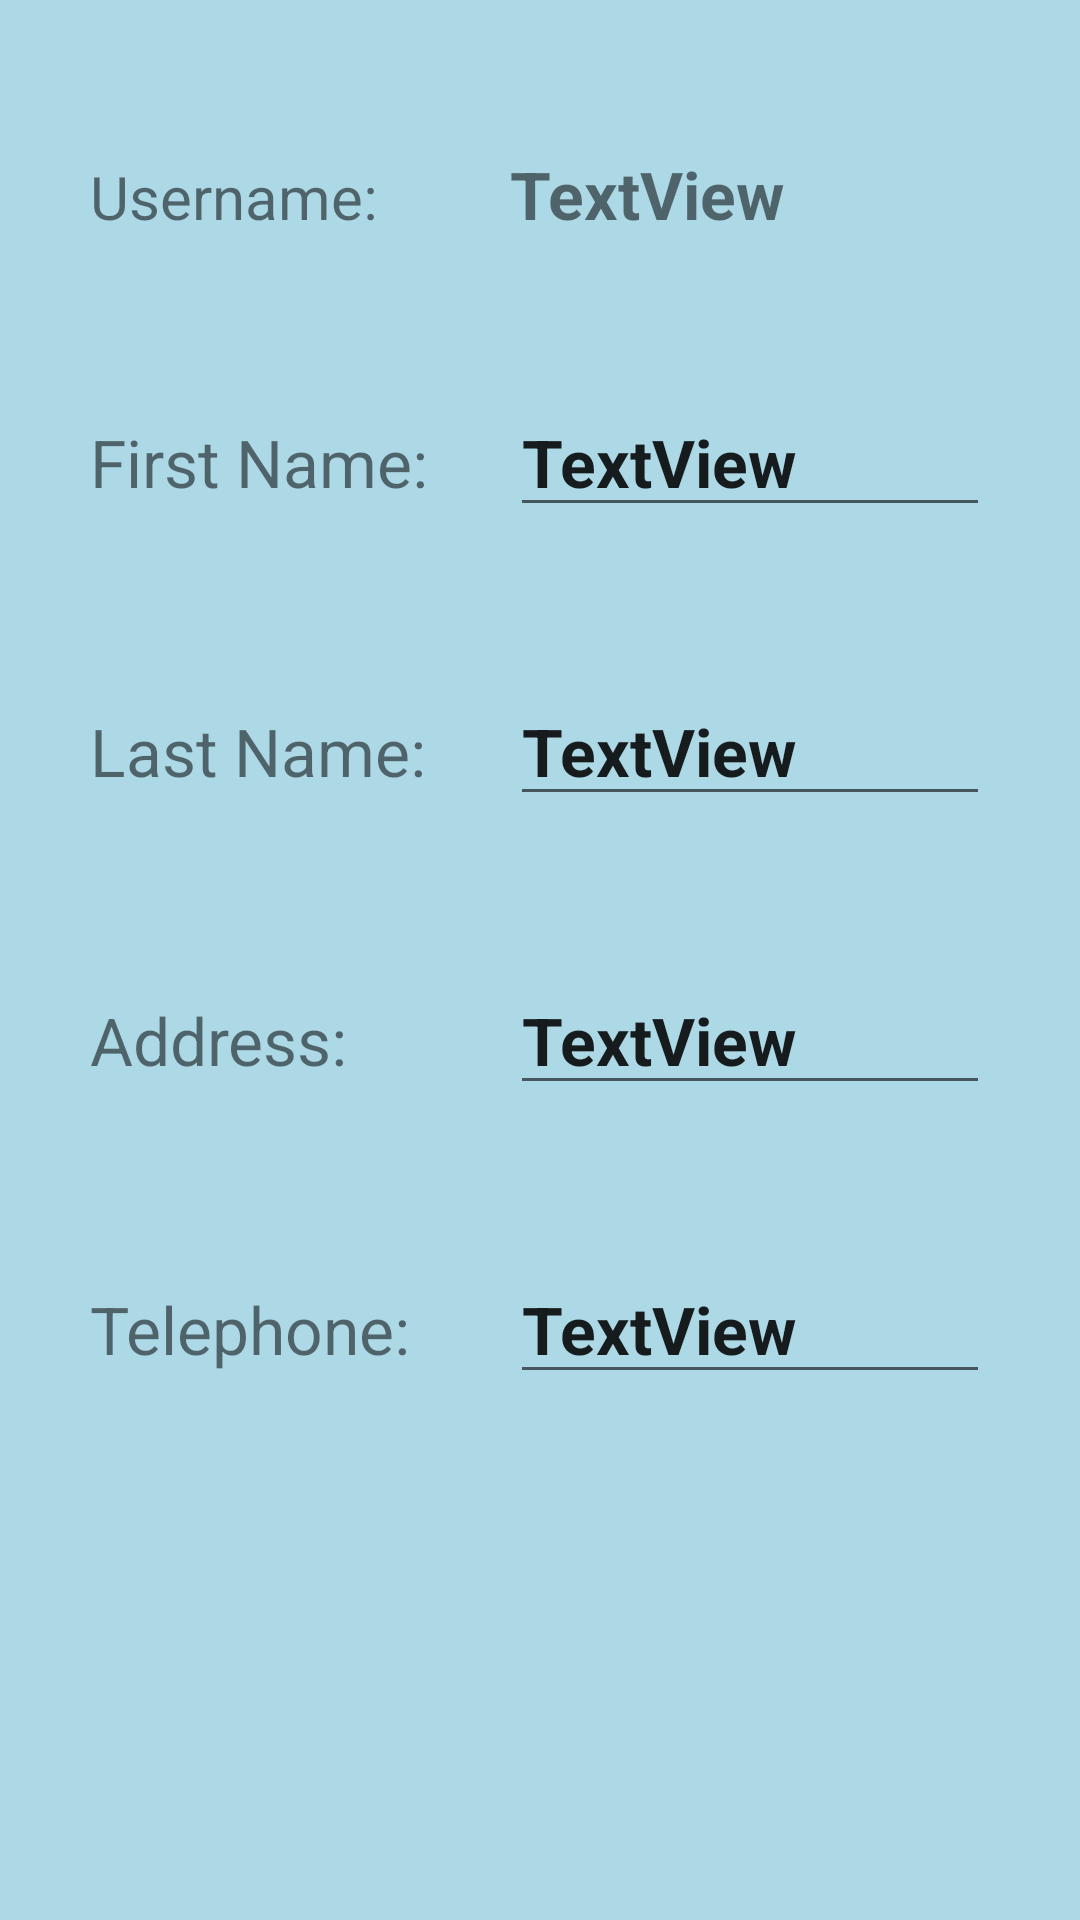

Android layout source for this screen:
<!-- AndroidManifest.xml: application theme Theme.ServiceApplication -->
<!-- res/layout/layout_update_profile.xml -->
<?xml version="1.0" encoding="utf-8"?>
<LinearLayout xmlns:android="http://schemas.android.com/apk/res/android"
    android:orientation="vertical"
    android:layout_width="match_parent"
    android:layout_height="match_parent"
    android:background="@color/light_blue"
    android:layout_margin="50dp">


    <LinearLayout
        android:layout_width="match_parent"
        android:layout_height="wrap_content"
        android:layout_marginTop="50dp"
        android:layout_marginLeft="30dp"
        android:layout_marginRight="30dp"
        android:layout_marginBottom="50dp"
        android:orientation="horizontal">

        <TextView
            android:layout_width="120dp"
            android:layout_height="wrap_content"
            android:layout_marginRight="20dp"
            android:textSize="20dp"
            android:text="Username:" />

        <TextView
            android:id="@+id/txt_username"
            android:layout_width="wrap_content"
            android:layout_height="wrap_content"
            android:layout_weight="1"
            android:textSize="22dp"
            android:textStyle="bold"
            android:text="TextView" />

    </LinearLayout>

    <LinearLayout
        android:layout_width="match_parent"
        android:layout_height="wrap_content"
        android:layout_marginLeft="30dp"
        android:layout_marginRight="30dp"
        android:layout_marginBottom="50dp"
        android:orientation="horizontal">

        <TextView
            android:layout_width="120dp"
            android:layout_height="wrap_content"
            android:layout_marginRight="20dp"
            android:textSize="22dp"
            android:text="First Name:" />

        <EditText
            android:id="@+id/txt_firstname"
            android:layout_width="wrap_content"
            android:layout_height="wrap_content"
            android:layout_weight="1"
            android:textSize="22dp"
            android:textStyle="bold"
            android:text="TextView" />

    </LinearLayout>

    <LinearLayout
        android:layout_width="match_parent"
        android:layout_height="wrap_content"
        android:layout_marginLeft="30dp"
        android:layout_marginRight="30dp"
        android:layout_marginBottom="50dp"
        android:orientation="horizontal">

        <TextView
            android:layout_width="120dp"
            android:layout_height="wrap_content"
            android:layout_marginRight="20dp"
            android:textSize="22dp"
            android:text="Last Name:" />

        <EditText
            android:id="@+id/txt_lastname"
            android:layout_width="wrap_content"
            android:layout_height="wrap_content"
            android:layout_weight="1"
            android:textSize="22dp"
            android:textStyle="bold"
            android:text="TextView" />

    </LinearLayout>

    <LinearLayout
        android:layout_width="match_parent"
        android:layout_height="wrap_content"
        android:layout_marginLeft="30dp"
        android:layout_marginRight="30dp"
        android:layout_marginBottom="50dp"
        android:orientation="horizontal">

        <TextView
            android:layout_width="120dp"
            android:layout_height="wrap_content"
            android:layout_marginRight="20dp"
            android:textSize="22dp"
            android:text="Address:" />

        <EditText
            android:id="@+id/txt_address"
            android:layout_width="wrap_content"
            android:layout_height="wrap_content"
            android:layout_weight="1"
            android:ems="10"
            android:textSize="22dp"
            android:textStyle="bold"
            android:gravity="start|top"
            android:inputType="textMultiLine"
            android:text="TextView" />

    </LinearLayout>

    <LinearLayout
        android:layout_width="match_parent"
        android:layout_height="wrap_content"
        android:layout_marginLeft="30dp"
        android:layout_marginRight="30dp"
        android:layout_marginBottom="50dp"
        android:orientation="horizontal">

        <TextView
            android:layout_width="120dp"
            android:layout_height="wrap_content"
            android:layout_marginRight="20dp"
            android:textSize="22dp"
            android:text="Telephone:" />

        <EditText
            android:id="@+id/txt_tp"
            android:layout_width="wrap_content"
            android:layout_height="wrap_content"
            android:layout_weight="1"
            android:textSize="22dp"
            android:inputType="phone"
            android:textStyle="bold"
            android:text="TextView" />

    </LinearLayout>

























</LinearLayout>
<!-- resources referenced by this layout -->
<resources>
  <color name="light_blue">#add8e6</color>
  <style name="Theme.ServiceApplication" parent="Theme.MaterialComponents.DayNight.NoActionBar">
          
          <item name="colorPrimary">@color/purple_500</item>
          <item name="colorPrimaryVariant">@color/blue</item>
          <item name="colorOnPrimary">@color/white</item>
          
          <item name="colorSecondary">@color/teal_200</item>
          <item name="colorSecondaryVariant">@color/teal_700</item>
          <item name="colorOnSecondary">@color/black</item>
          
          <item name="android:statusBarColor">?attr/colorPrimaryVariant</item>
          
      </style>
  <color name="purple_500">#FF6200EE</color>
  <color name="blue">#00008B</color>
  <color name="white">#FFFFFFFF</color>
  <color name="teal_200">#FF03DAC5</color>
  <color name="teal_700">#FF018786</color>
  <color name="black">#FF000000</color>
</resources>
